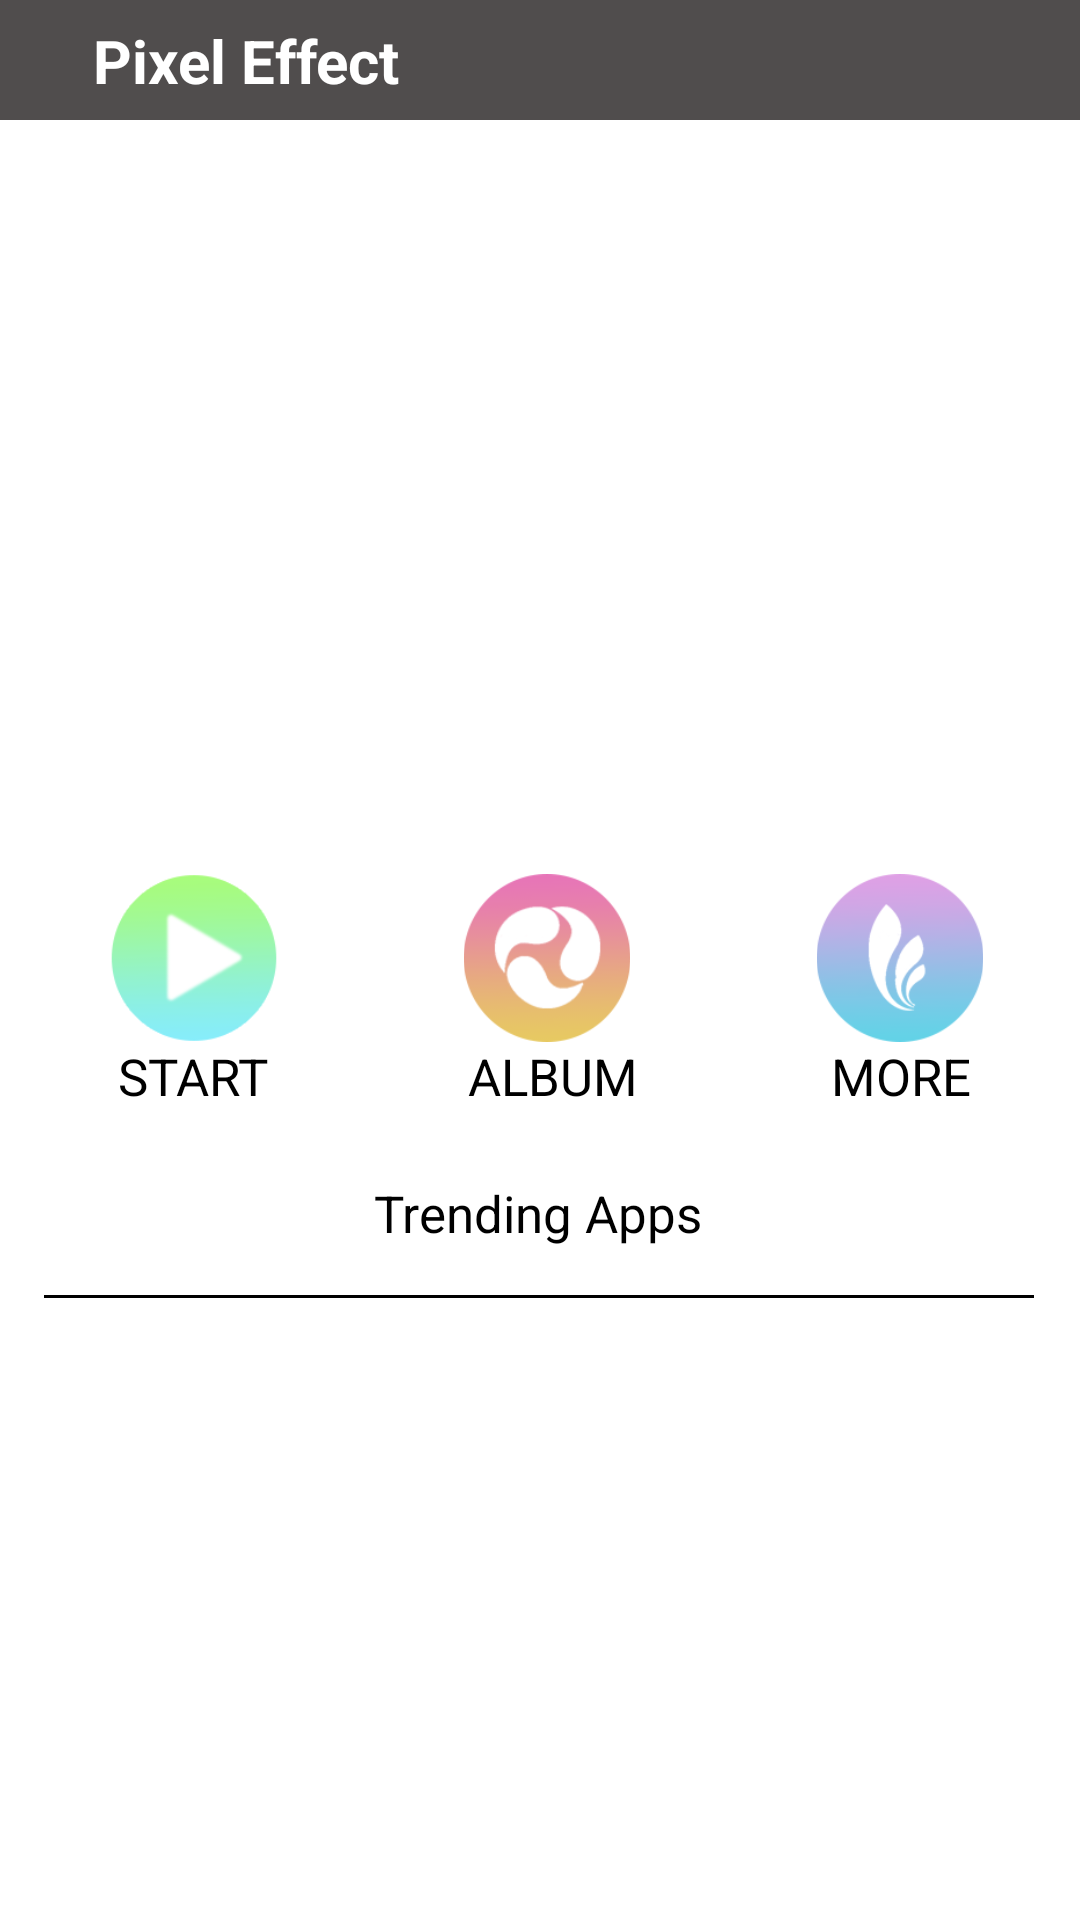

The Android layout XML behind this screen, and the referenced resources:
<!-- AndroidManifest.xml: application theme Theme.Pixel_Effect_app -->
<!-- res/layout/activity_main2.xml -->
<?xml version="1.0" encoding="utf-8"?>
<androidx.constraintlayout.widget.ConstraintLayout xmlns:android="http://schemas.android.com/apk/res/android"
    xmlns:app="http://schemas.android.com/apk/res-auto"
    xmlns:tools="http://schemas.android.com/tools"
    android:layout_width="match_parent"
    android:layout_height="match_parent"
    android:orientation="horizontal"
    tools:context=".Activity.MainActivity2">

    <androidx.constraintlayout.widget.ConstraintLayout
        android:id="@+id/constraintLayout"
        android:layout_width="match_parent"
        android:layout_height="40dp"
        android:background="#504D4D"
        app:layout_constraintTop_toTopOf="parent"
        tools:ignore="MissingConstraints">

        <TextView
            android:id="@+id/textView2"
            android:layout_width="wrap_content"
            android:layout_height="wrap_content"
            android:text="Pixel Effect"
            android:textColor="@color/white"
            android:textSize="20dp"
            android:textStyle="bold"
            app:layout_constraintBottom_toBottomOf="parent"
            app:layout_constraintEnd_toEndOf="parent"
            app:layout_constraintHorizontal_bias="0.12"
            app:layout_constraintStart_toStartOf="parent"
            app:layout_constraintTop_toTopOf="parent" />

        <ImageView
            android:id="@+id/dot"
            android:layout_width="30dp"
            android:layout_height="30dp"
            android:layout_marginRight="20dp"
            android:layout_marginBottom="5dp"
            android:src="@drawable/dot"
            app:layout_constraintBottom_toBottomOf="parent"
            app:layout_constraintEnd_toEndOf="parent"
            app:tint="@color/white" />

    </androidx.constraintlayout.widget.ConstraintLayout>


    <ImageView
        android:id="@+id/imageView"
        android:layout_width="56dp"
        android:layout_height="56dp"
        android:src="@drawable/ic_start"
        android:onClick="open_gallaery"
        app:layout_constraintBottom_toBottomOf="parent"
        app:layout_constraintEnd_toEndOf="parent"
        app:layout_constraintHorizontal_bias="0.121"
        app:layout_constraintStart_toStartOf="parent"
        app:layout_constraintTop_toTopOf="parent"
        app:layout_constraintVertical_bias="0.499"
        tools:ignore="MissingConstraints" />

    <ImageView
        android:id="@+id/imageView4"
        android:layout_width="56dp"
        android:layout_height="56dp"
        android:src="@drawable/ic_mycreation"
        app:layout_constraintBottom_toBottomOf="parent"
        app:layout_constraintEnd_toStartOf="@+id/imageView2"
        app:layout_constraintStart_toEndOf="@+id/imageView"
        app:layout_constraintTop_toTopOf="parent"
        app:layout_constraintVertical_bias="0.499"
        tools:ignore="MissingConstraints" />


    <ImageView
        android:id="@+id/imageView2"
        android:layout_width="56dp"
        android:layout_height="56dp"
        android:layout_marginEnd="32dp"
        android:src="@drawable/ic_more"
        app:layout_constraintBottom_toBottomOf="parent"
        app:layout_constraintEnd_toEndOf="parent"
        app:layout_constraintTop_toTopOf="parent"
        app:layout_constraintVertical_bias="0.499"
        tools:ignore="MissingConstraints" />

    <TextView
        android:layout_width="wrap_content"
        android:layout_height="wrap_content"
        android:text="START"
        android:textColor="@color/black"
        android:textSize="17dp"
        android:textStyle="normal"
        app:layout_constraintEnd_toEndOf="@+id/imageView"
        app:layout_constraintHorizontal_bias="0.469"
        app:layout_constraintStart_toStartOf="@+id/imageView"
        app:layout_constraintTop_toBottomOf="@+id/imageView"
        tools:ignore="MissingConstraints" />

    <TextView
        android:id="@+id/textView3"
        android:layout_width="wrap_content"
        android:layout_height="wrap_content"
        android:text="ALBUM"
        android:textColor="@color/black"
        android:textSize="17dp"
        android:textStyle="normal"
        app:layout_constraintEnd_toEndOf="parent"
        app:layout_constraintHorizontal_bias="0.514"
        app:layout_constraintStart_toStartOf="parent"
        app:layout_constraintTop_toBottomOf="@+id/imageView4"
        tools:ignore="MissingConstraints" />

    <TextView
        android:layout_width="wrap_content"
        android:layout_height="wrap_content"
        android:text="MORE"
        android:textColor="@color/black"
        android:textSize="17dp"
        android:textStyle="normal"
        app:layout_constraintEnd_toEndOf="@+id/imageView2"
        app:layout_constraintHorizontal_bias="0.542"
        app:layout_constraintStart_toStartOf="@+id/imageView2"
        app:layout_constraintTop_toBottomOf="@+id/imageView2"
        tools:ignore="MissingConstraints" />

    <TextView
        android:layout_width="wrap_content"
        android:layout_height="wrap_content"
        android:layout_marginBottom="16dp"
        android:text="Trending Apps"
        android:textColor="@color/black"
        android:textSize="17dp"
        android:textStyle="normal"
        app:layout_constraintBottom_toTopOf="@+id/view"
        app:layout_constraintEnd_toEndOf="parent"
        app:layout_constraintHorizontal_bias="0.498"
        app:layout_constraintStart_toStartOf="parent"
        tools:ignore="MissingConstraints" />

    <View
        android:id="@+id/view"
        android:layout_width="330dp"
        android:layout_height="1dp"
        android:background="@color/black"
        app:layout_constraintBottom_toBottomOf="parent"
        app:layout_constraintEnd_toEndOf="parent"
        app:layout_constraintHorizontal_bias="0.493"
        app:layout_constraintStart_toStartOf="parent"
        app:layout_constraintTop_toBottomOf="@+id/textView3"
        app:layout_constraintVertical_bias="0.229"
        tools:ignore="MissingConstraints" />

</androidx.constraintlayout.widget.ConstraintLayout>
<!-- resources referenced by this layout -->
<resources>
  <!-- drawable ic_more: png bitmap (drawable-v24, 6607 bytes) -->
  <!-- drawable ic_mycreation: png bitmap (drawable-v24, 7563 bytes) -->
  <!-- drawable ic_start: png bitmap (drawable-v24, 7014 bytes) -->
  <style name="Theme.Pixel_Effect_app" parent="Theme.MaterialComponents.DayNight.NoActionBar">
          
          <item name="colorPrimary">@color/purple_500</item>
          <item name="colorPrimaryVariant">@color/purple_700</item>
          <item name="colorOnPrimary">@color/white</item>
          
          <item name="colorSecondary">@color/teal_200</item>
          <item name="colorSecondaryVariant">@color/teal_700</item>
          <item name="colorOnSecondary">@color/black</item>
          
          <item name="android:statusBarColor" tools:targetApi="l">?attr/colorPrimaryVariant</item>
          
      </style>
  <!-- not gathered from this repository: default colours our renderer supplied (Android Studio template values) -->
  <color name="purple_500">#FF6200EE</color>
  <color name="purple_700">#FF3700B3</color>
  <color name="teal_200">#FF03DAC5</color>
  <color name="teal_700">#FF018786</color>
  <color name="black">#FF000000</color>
  <color name="white">#FFFFFFFF</color>
</resources>
